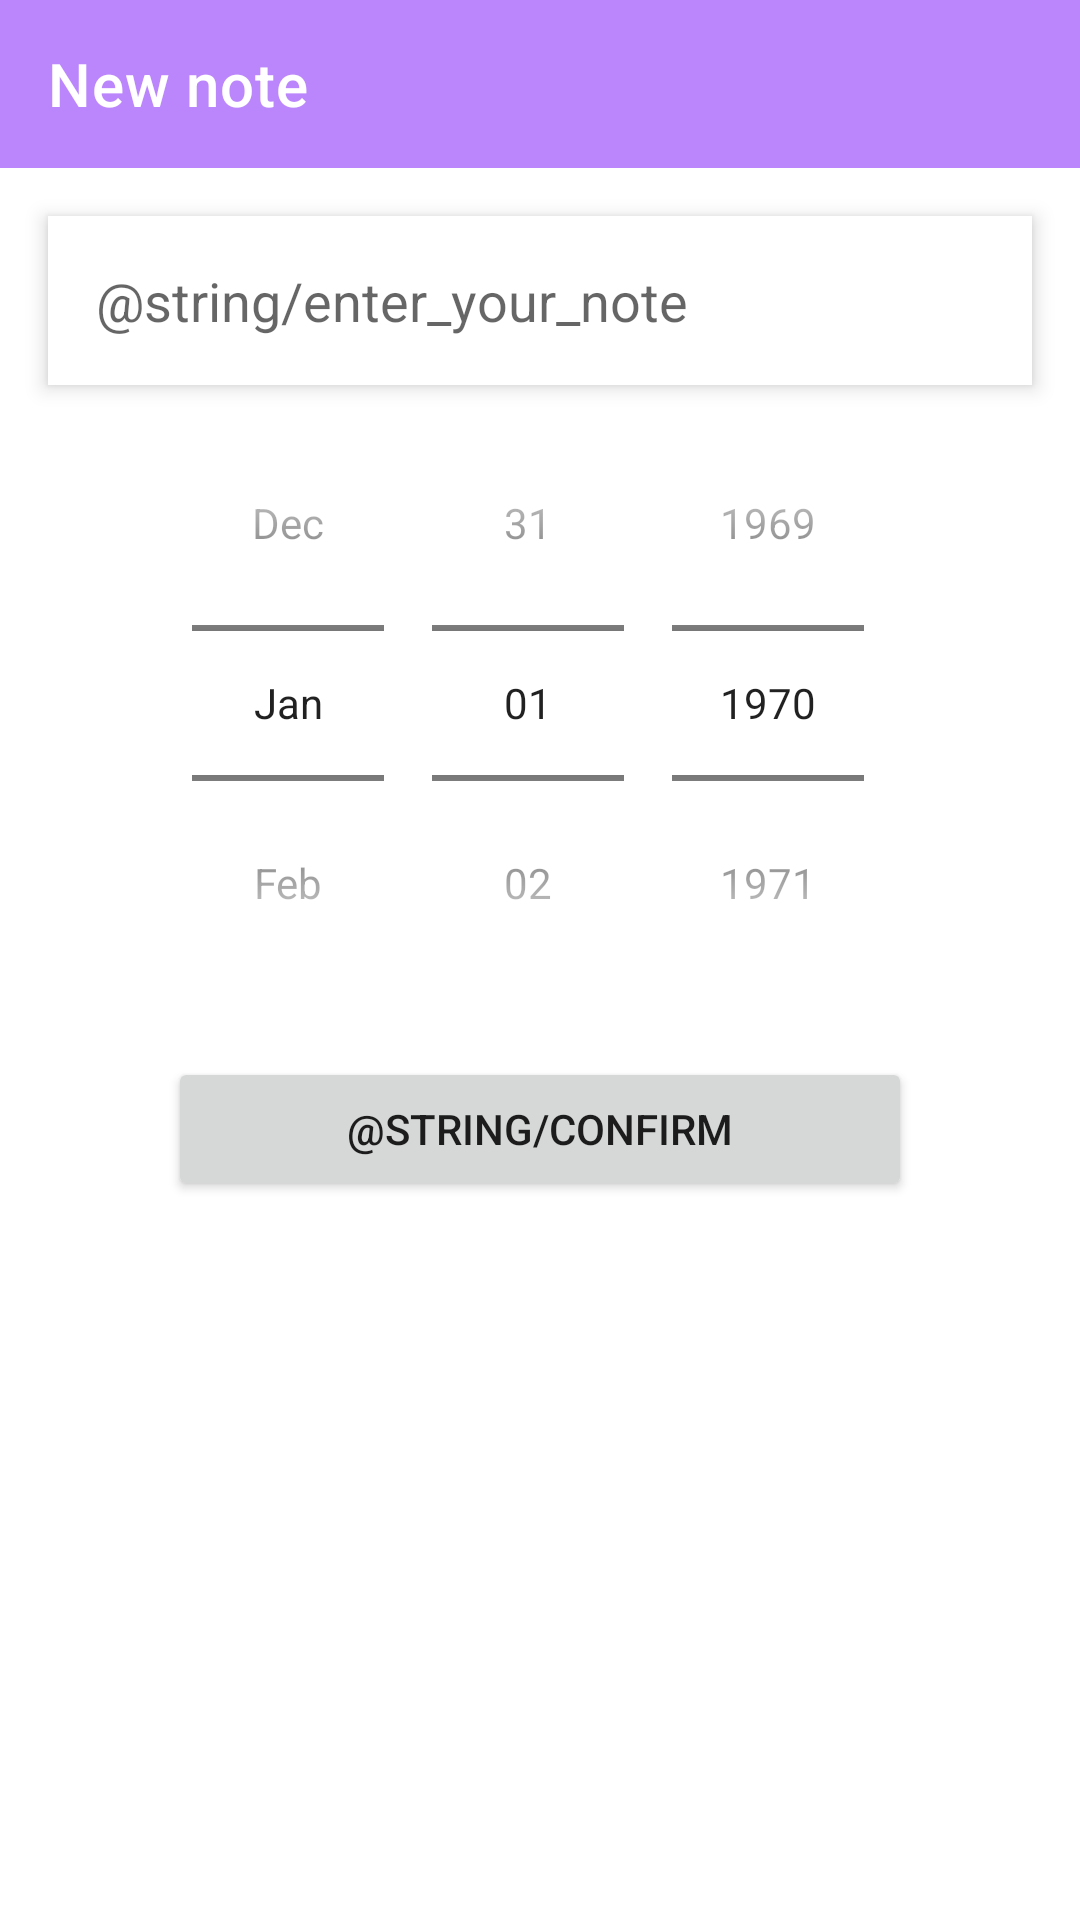

Android layout source for this screen:
<!-- AndroidManifest.xml: application theme Theme.AN02ONL_PlannerApp -->
<!-- res/layout/add_new_text.xml -->
<?xml version="1.0" encoding="utf-8"?>
<androidx.constraintlayout.widget.ConstraintLayout xmlns:android="http://schemas.android.com/apk/res/android"
    xmlns:app="http://schemas.android.com/apk/res-auto"
    xmlns:tools="http://schemas.android.com/tools"
    android:layout_width="match_parent"
    android:layout_height="match_parent">

    <androidx.appcompat.widget.Toolbar
        android:id="@+id/toolbar"
        android:layout_width="match_parent"
        android:layout_height="wrap_content"
        android:background="@color/purple_200"
        app:layout_constraintEnd_toEndOf="parent"
        app:layout_constraintStart_toStartOf="parent"
        app:layout_constraintTop_toTopOf="parent"
        app:title="New note"
        app:titleTextColor="@color/white" />

    <EditText
        android:id="@+id/etNote"
        android:layout_width="0dp"
        android:layout_height="wrap_content"
        android:layout_margin="16dp"
        android:background="@color/white"
        android:elevation="4dp"
        android:hint="@string/enter_your_note"
        android:padding="16dp"
        app:layout_constraintEnd_toEndOf="parent"
        app:layout_constraintStart_toStartOf="parent"
        app:layout_constraintTop_toBottomOf="@+id/toolbar"
        tools:layout_editor_absoluteX="128dp"
        tools:layout_editor_absoluteY="226dp" />

    <DatePicker
        android:id="@+id/datePicker"
        android:datePickerMode="spinner"
        android:calendarViewShown= "false"
        android:layout_width="wrap_content"
        android:layout_height="wrap_content"
        app:layout_constraintEnd_toEndOf="parent"
        app:layout_constraintStart_toStartOf="parent"
        app:layout_constraintTop_toBottomOf="@+id/etNote"
        android:layout_centerHorizontal="true" />

    <Button
        android:id="@+id/btnConfirm"
        android:layout_width="0dp"
        android:layout_height="wrap_content"
        android:layout_marginTop="12dp"
        android:paddingVertical="12dp"
        android:text="@string/confirm"
        app:layout_constraintEnd_toEndOf="@+id/datePicker"
        app:layout_constraintStart_toStartOf="@+id/datePicker"
        app:layout_constraintTop_toBottomOf="@+id/datePicker" />

</androidx.constraintlayout.widget.ConstraintLayout>
<!-- resources referenced by this layout -->
<resources>
  <color name="purple_200">#FFBB86FC</color>
  <color name="white">#FFFFFFFF</color>
  <style name="Theme.AN02ONL_PlannerApp" parent="Theme.MaterialComponents.DayNight.NoActionBar">
          
          <item name="colorPrimary">@color/purple_main</item>
          <item name="colorPrimaryVariant">@color/purple_700</item>
          <item name="colorOnPrimary">@color/white</item>
          
          <item name="colorSecondary">@color/teal_200</item>
          <item name="colorSecondaryVariant">@color/teal_700</item>
          <item name="colorOnSecondary">@color/black</item>
          
          <item name="android:statusBarColor" tools:targetApi="l">@color/white</item>
          <item name="android:navigationBarColor">@color/white</item>
          <item name="android:windowLightNavigationBar" tools:targetApi="o_mr1">true</item>
          <item name="android:windowLightStatusBar">true</item>
          <item name="android:windowBackground">@drawable/window_background</item>
  
          
      </style>
  <color name="purple_main">#2929a3</color>
  <color name="purple_700">#FF3700B3</color>
  <color name="teal_200">#FF03DAC5</color>
  <color name="teal_700">#FF018786</color>
  <color name="black">#FF000000</color>
  <!-- drawable window_background (drawable) -->
  <?xml version="1.0" encoding="utf-8"?>
  <layer-list xmlns:android="http://schemas.android.com/apk/res/android"
      android:opacity="opaque">
      <item android:drawable="@color/white" />
      <item>
          <bitmap
              android:gravity="center"
              android:src="@drawable/ic_window_background"/>
      </item>
  </layer-list>
</resources>
